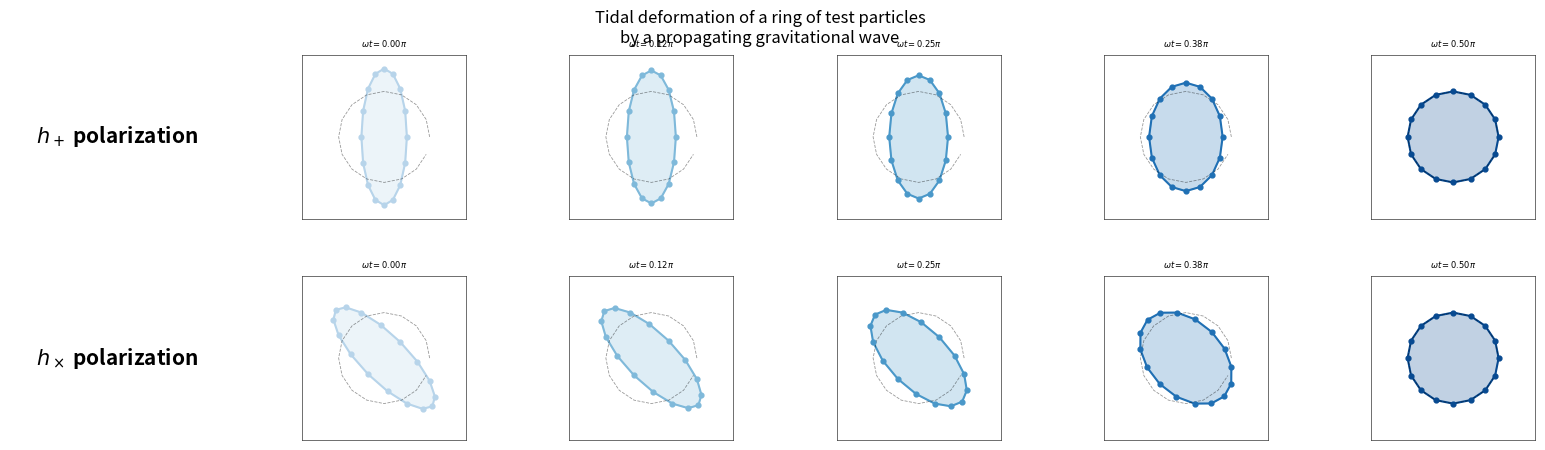

Here is the Python script that generated this plot: (Note: this script raises an exception after producing the figure.)
# GW Polarization and Tidal Deformation

import numpy as np
import matplotlib.pyplot as plt
import matplotlib.gridspec as gridspec

# ─── parameters ───────────────────────────────────────────────
h_plus  = 1.0   # normalised amplitude
h_cross = 1.0
omega   = 2 * np.pi  # GW angular frequency (normalised)
n_frames = 5         # snapshots per polarization
n_particles = 16     # test particles on unit circle

theta = np.linspace(0, 2*np.pi, n_particles, endpoint=False)
x0 = np.cos(theta)
y0 = np.sin(theta)

phases = np.linspace(0, np.pi/2, n_frames)  # omega*t values

fig = plt.figure(figsize=(20, 5))
gs  = gridspec.GridSpec(2, n_frames + 1, figure=fig,
                        hspace=0.35, wspace=0.25)

cmap = plt.cm.Blues(np.linspace(0.3, 0.9, n_frames))

for pol_idx, (pol_label, hxx, hxy) in enumerate(
        [("$h_+$ polarization", h_plus, 0),
         ("$h_\\times$ polarization", 0, h_cross)]):

    ax_label = fig.add_subplot(gs[pol_idx, 0])
    ax_label.axis("off")
    ax_label.text(0.5, 0.5, pol_label, fontsize=15,
                  ha="center", va="center", fontweight="bold")

    for fi, phase in enumerate(phases):
        ax = fig.add_subplot(gs[pol_idx, fi + 1])

        strain_xx =  hxx * np.cos(phase)
        strain_xy =  hxy * np.cos(phase)
        strain_yy = -hxx * np.cos(phase)

        # first-order displacement: δx^i = -1/2 * h^i_j * x^j
        dx = -0.5 * (strain_xx * x0 + strain_xy * y0)
        dy = -0.5 * (strain_xy * x0 + strain_yy * y0)

        xp = x0 + dx
        yp = y0 + dy

        ax.fill(xp, yp, alpha=0.25, color=cmap[fi])
        ax.plot(np.append(xp, xp[0]),
                np.append(yp, yp[0]), color=cmap[fi], lw=1.5)
        ax.plot(x0, y0, 'k--', lw=0.6, alpha=0.4)
        ax.scatter(xp, yp, s=12, color=cmap[fi], zorder=4)

        ax.set_xlim(-1.8, 1.8); ax.set_ylim(-1.8, 1.8)
        ax.set_aspect("equal")
        ax.set_xticks([]); ax.set_yticks([])
        ax.set_title(f"$\\omega t = {phase/np.pi:.2f}\\pi$",
                     fontsize=6)
        for spine in ax.spines.values():
            spine.set_linewidth(0.4)

fig.suptitle("Tidal deformation of a ring of test particles\n"
             "by a propagating gravitational wave",
             fontsize=12, y=0.97)

plt.savefig("figures/gw_polarization_tidal.png",
            bbox_inches="tight", dpi=300)
plt.show()
print("Saved: gw_polarization_tidal.pdf")
